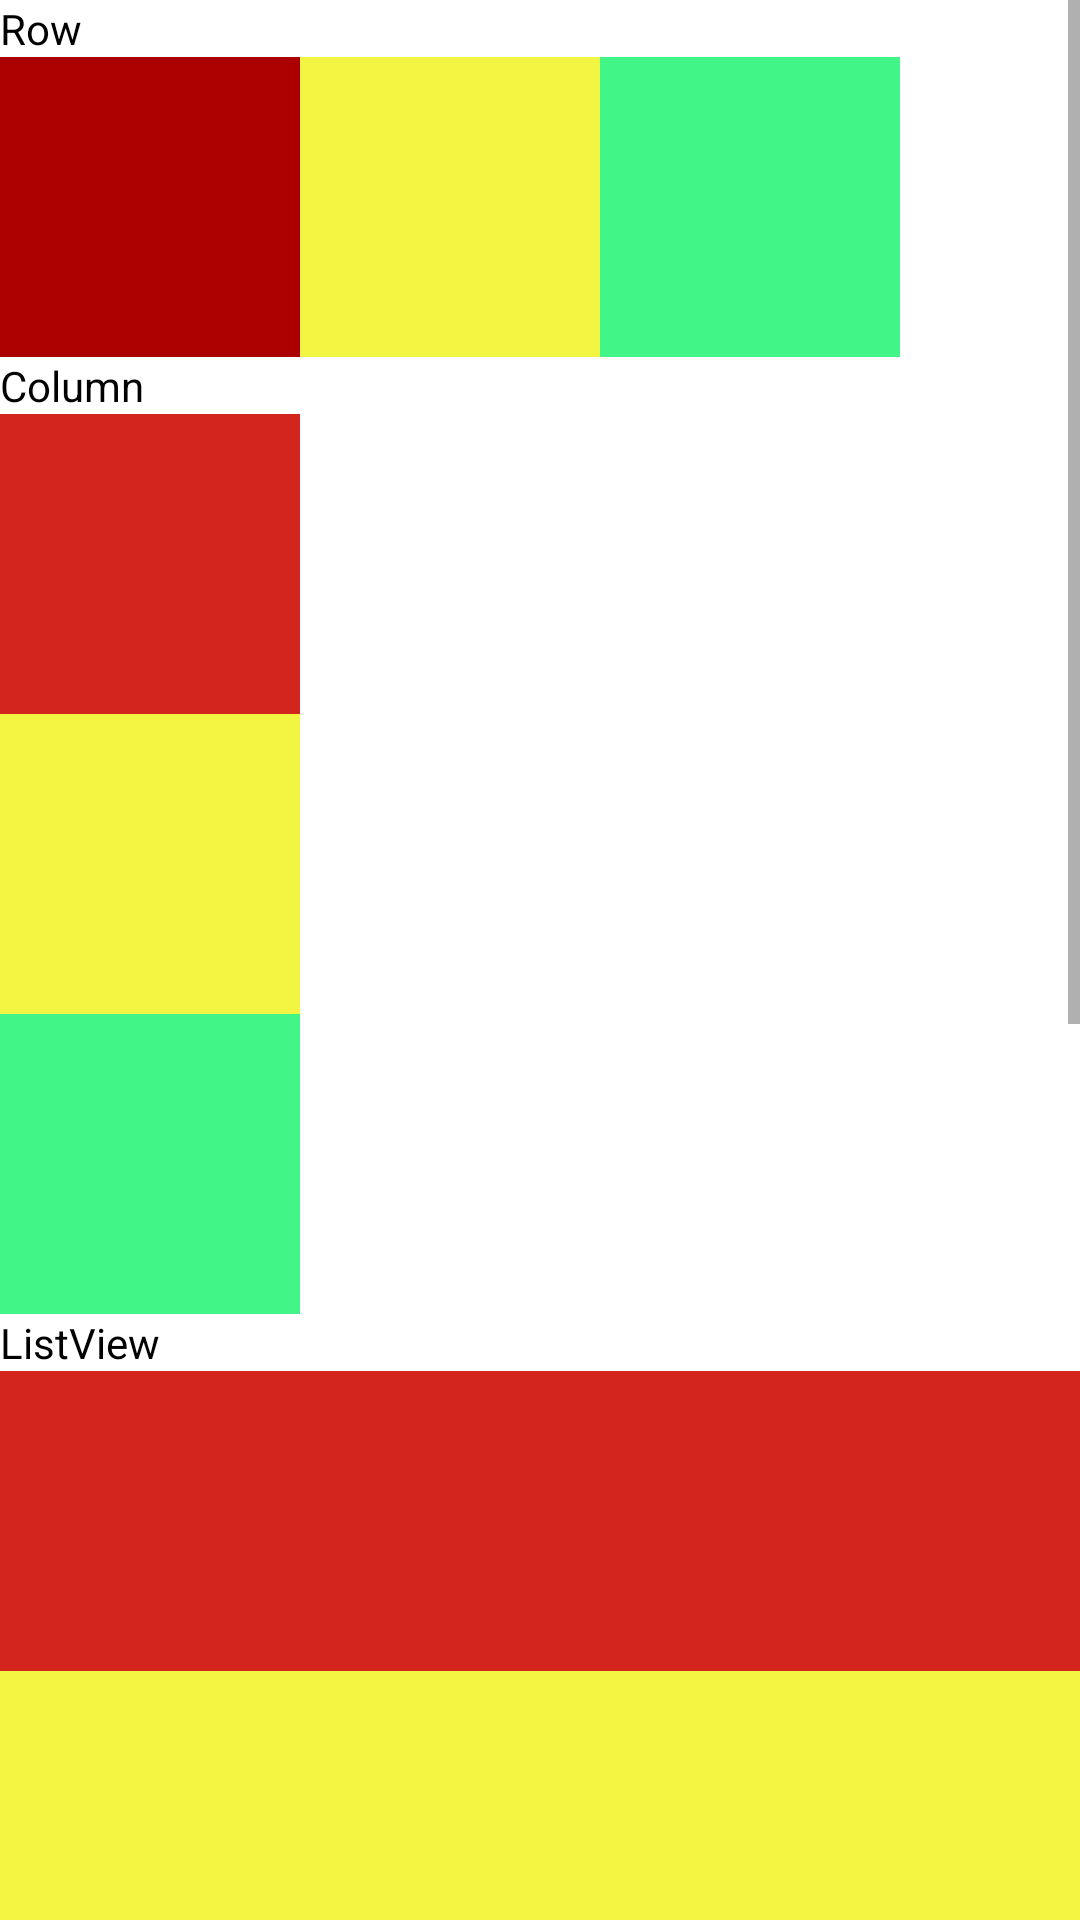

Android layout source for this screen:
<!-- AndroidManifest.xml: application theme Theme.Lab05 -->
<!-- res/layout/activity_main.xml -->
<?xml version="1.0" encoding="utf-8"?>
<ScrollView xmlns:android="http://schemas.android.com/apk/res/android"
    xmlns:app="http://schemas.android.com/apk/res-auto"
    xmlns:tools="http://schemas.android.com/tools"
    android:layout_width="match_parent"
    android:layout_height="match_parent"
    tools:context=".MainActivity">
    <LinearLayout
        android:layout_width="match_parent"
        android:layout_height="wrap_content"
        android:orientation="vertical">

    <TextView
        android:layout_width="wrap_content"
        android:layout_height="wrap_content"
        android:textColor="@color/black"
        android:text="Row"/>

    <TableLayout
        android:id="@+id/RowLayout"
        android:layout_width="match_parent"
        android:layout_height="match_parent"
        app:layout_constraintLeft_toLeftOf="parent"
        app:layout_constraintTop_toBottomOf="@+id/RowView">

    <TableRow
        android:layout_width="match_parent"
        android:layout_height="match_parent">

        <TextView
            android:layout_width="100dp"
            android:layout_height="100dp"
            android:background="#aa0000" />

        <TextView
            android:layout_width="100dp"
            android:layout_height="100dp"
            android:background="#f2f542" />

        <TextView
            android:layout_width="100dp"
            android:layout_height="100dp"
            android:background="#42f587" />

    </TableRow>

    </TableLayout>
        <TextView
            android:layout_width="wrap_content"
            android:layout_height="wrap_content"
            android:textColor="@color/black"
            android:text="Column"/>

        <TableLayout
            android:id="@+id/ColumnLayout"
            android:layout_width="match_parent"
            android:layout_height="match_parent"
            app:layout_constraintLeft_toLeftOf="parent"
            app:layout_constraintTop_toBottomOf="@+id/ColumnView"
            android:stretchColumns="0,1" >
            <TableRow>

                <LinearLayout
                    android:layout_width="match_parent"
                    android:layout_height="match_parent"
                    android:orientation="vertical">

                    <TextView
                        android:layout_width="100dp"
                        android:layout_height="100dp"
                        android:background="#d4241e" />

                    <TextView
                        android:layout_width="100dp"
                        android:layout_height="100dp"
                        android:background="#f2f542" />

                    <TextView
                        android:layout_width="100dp"
                        android:layout_height="100dp"
                        android:background="#42f587" />
                </LinearLayout>
            </TableRow>
        </TableLayout>
        <TextView
            android:layout_width="wrap_content"
            android:layout_height="wrap_content"
            android:textColor="@color/black"
            android:text="ListView"/>
        <TableLayout
            android:id="@+id/ListView"
            android:layout_width="match_parent"
            android:layout_height="match_parent"
            app:layout_constraintLeft_toLeftOf="parent"
            app:layout_constraintTop_toBottomOf="@+id/ColumnView"
            android:stretchColumns="0,1" >
            <TableRow>

                <LinearLayout
                    android:layout_width="match_parent"
                    android:layout_height="match_parent"
                    android:orientation="vertical">

                    <TextView
                        android:layout_width="match_parent"
                        android:layout_height="100dp"
                        android:background="#d4241e" />

                    <TextView
                        android:layout_width="match_parent"
                        android:layout_height="100dp"
                        android:background="#f2f542" />

                    <TextView
                        android:layout_width="match_parent"
                        android:layout_height="100dp"
                        android:background="#42f587" />
                </LinearLayout>
            </TableRow>
        </TableLayout>

        <TextView
            android:layout_width="wrap_content"
            android:layout_height="wrap_content"
            android:textColor="@color/black"
            android:text="GridView"/>

        <TableLayout
            android:id="@+id/GridViewLayout"
            android:layout_width="match_parent"
            android:layout_height="match_parent"
            android:layout_margin="20dp"
            android:stretchColumns="1"
            app:layout_constraintLeft_toLeftOf="parent"
            app:layout_constraintRight_toRightOf="parent"
            app:layout_constraintTop_toBottomOf="@+id/GridView">

            <TableRow android:layout_width="wrap_content">

                <LinearLayout

                    android:layout_weight="1"
                    android:orientation="horizontal"
                    android:layout_width="180dp"
                    android:layout_height="180dp"
                    android:background="#91e8eb"
                    android:layout_margin="6dp">

                    <TextView
                        android:layout_width="wrap_content"
                        android:layout_height="wrap_content"
                        android:layout_margin="10dp"
                        android:text="He'd have you all unravel at the"
                        android:textColor="#0f0e0f"
                        android:textSize="5dp"
                        />
                </LinearLayout>

                <LinearLayout
                    android:layout_weight="1"
                    android:orientation="horizontal"
                    android:layout_width="180dp"
                    android:layout_height="180dp"
                    android:background="#42f5f2"
                    android:layout_margin="6dp">

                    <TextView
                        android:layout_width="wrap_content"
                        android:layout_height="wrap_content"
                        android:layout_margin="10dp"
                        android:text="Heed not the rabble"
                        android:textColor="#0f0e0f"
                        android:textSize="5dp" />
                </LinearLayout>
            </TableRow>

            <TableRow>

                <LinearLayout
                    android:layout_weight="1"
                    android:orientation="horizontal"
                    android:layout_width="180dp"
                    android:layout_height="180dp"
                    android:background="#3eafb3"
                    android:layout_margin="6dp">

                    <TextView
                        android:layout_width="wrap_content"
                        android:layout_height="wrap_content"
                        android:layout_margin="10dp"
                        android:text="Sound of screams but the"
                        android:textColor="#0f0e0f"
                        android:textSize="5dp" />
                </LinearLayout>

                <LinearLayout
                    android:layout_weight="1"
                    android:orientation="horizontal"
                    android:layout_width="180dp"
                    android:layout_height="180dp"
                    android:background="#23a4a8"
                    android:layout_margin="6dp">

                    <TextView
                        android:layout_width="wrap_content"
                        android:layout_height="wrap_content"
                        android:layout_margin="10dp"
                        android:text="Who scream"
                        android:textColor="#0f0e0f"
                        android:textSize="5dp" />
                </LinearLayout>
            </TableRow>

        </TableLayout>

    </LinearLayout>

</ScrollView>
<!-- resources referenced by this layout -->
<resources>
  <style name="Theme.Lab05" parent="Theme.MaterialComponents.DayNight.DarkActionBar">
          
          <item name="colorPrimary">@color/purple_500</item>
          <item name="colorPrimaryVariant">@color/purple_700</item>
          <item name="colorOnPrimary">@color/white</item>
          
          <item name="colorSecondary">@color/teal_200</item>
          <item name="colorSecondaryVariant">@color/teal_700</item>
          <item name="colorOnSecondary">@color/black</item>
          
          <item name="android:statusBarColor">?attr/colorPrimaryVariant</item>
          
      </style>
  <!-- not gathered from this repository: default colours our renderer supplied (Android Studio template values) -->
  <color name="purple_500">#FF6200EE</color>
  <color name="purple_700">#FF3700B3</color>
  <color name="teal_200">#FF03DAC5</color>
  <color name="teal_700">#FF018786</color>
  <color name="black">#FF000000</color>
  <color name="white">#FFFFFFFF</color>
</resources>
